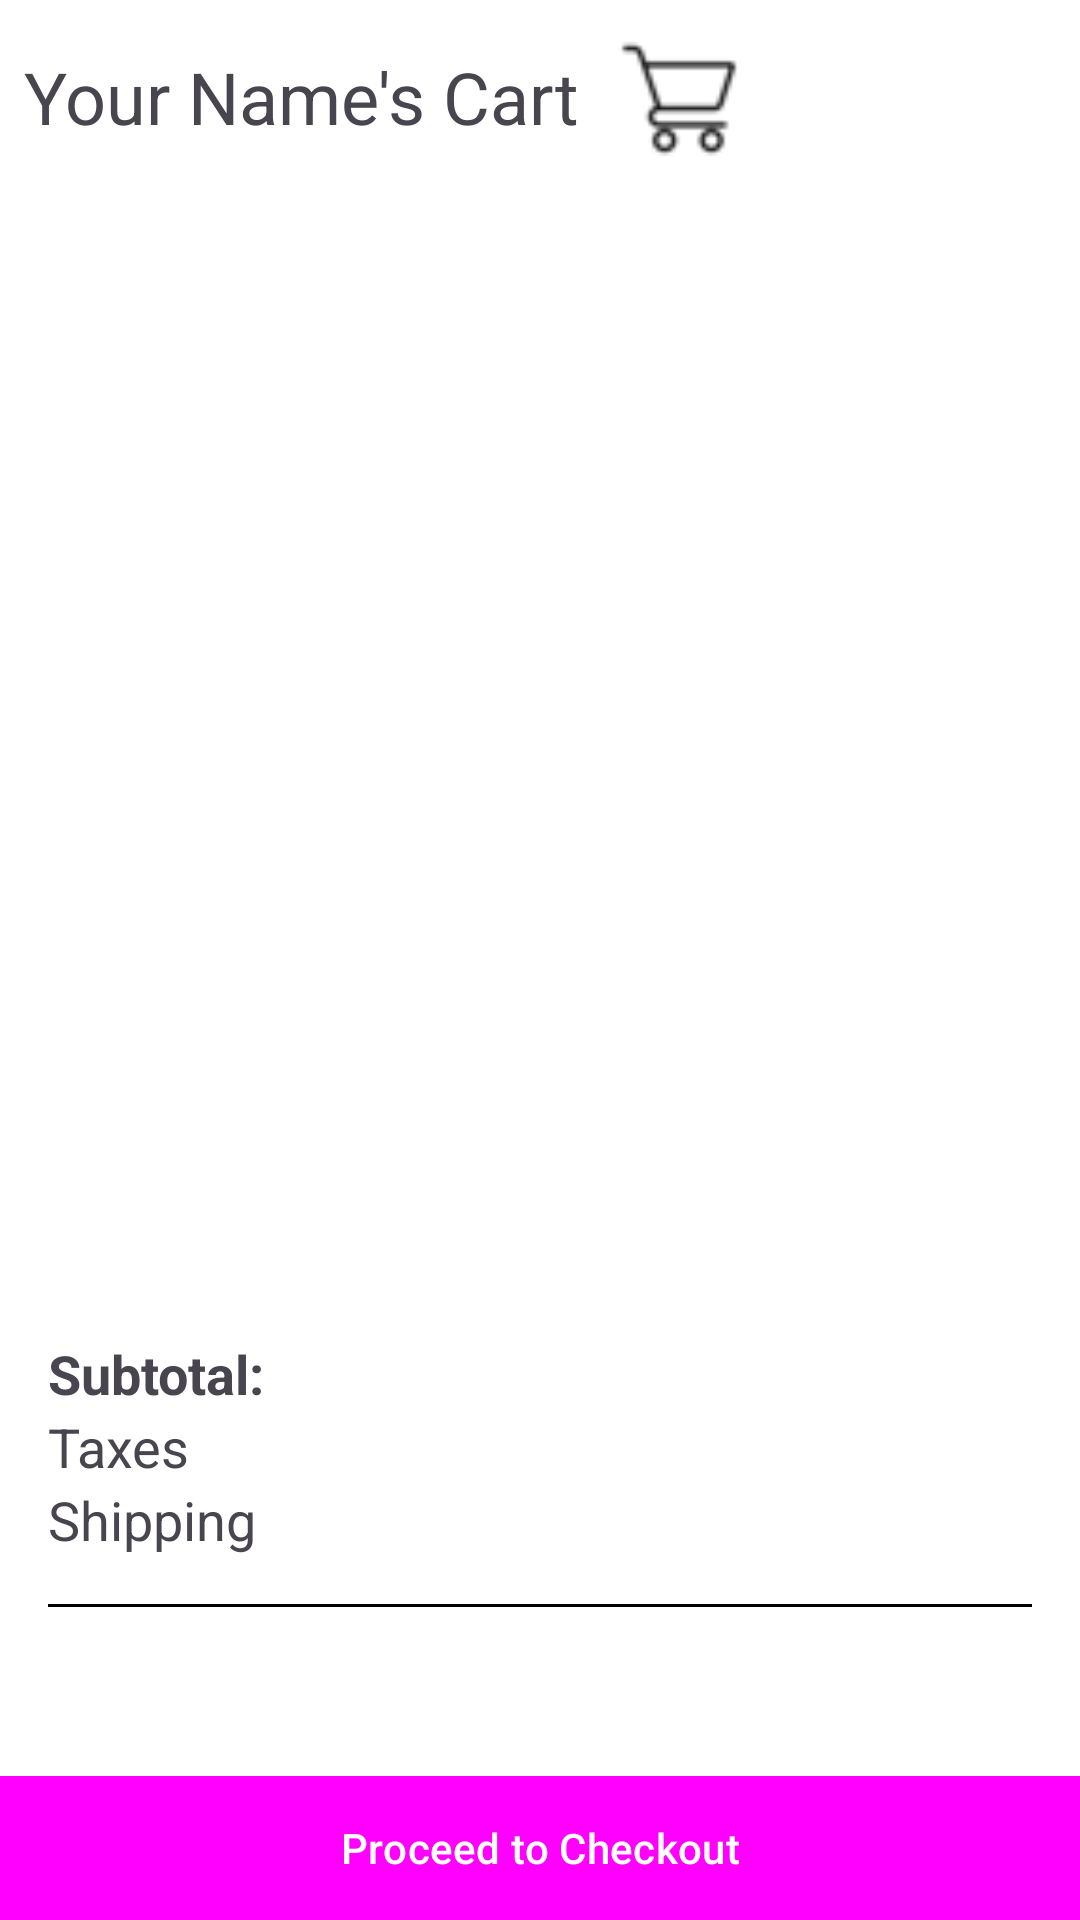

This screen was rendered from an Android layout file. Write that file and the resources it references.
<!-- AndroidManifest.xml: application theme Theme.ClothingStore -->
<!-- res/layout/activity_cart.xml -->
<?xml version="1.0" encoding="utf-8"?>
<LinearLayout
    xmlns:android="http://schemas.android.com/apk/res/android"
    android:layout_width="match_parent"
    android:layout_height="match_parent"
    android:orientation="vertical">

    <LinearLayout
        android:layout_width="match_parent"
        android:layout_height="wrap_content"
        android:orientation="horizontal"
        android:padding="8dp">

        <TextView
            android:id="@+id/cartTextView"
            android:layout_marginTop="8dp"
            android:layout_width="wrap_content"
            android:layout_height="wrap_content"
            android:text="Your Name's Cart"
            android:textSize="24sp"
            android:layout_marginEnd="8dp"/>

        <ImageView
            android:id="@+id/cartIcon"
            android:layout_width="50dp"
            android:layout_height="50dp"
            android:src="@drawable/shoppingcart"/>
    </LinearLayout>

    <androidx.recyclerview.widget.RecyclerView
        android:id="@+id/cartRecyclerView"
        android:layout_width="match_parent"
        android:layout_height="0dp"
        android:layout_weight="1"/>

    <LinearLayout
        android:layout_width="match_parent"
        android:layout_height="wrap_content"
        android:orientation="vertical"
        android:padding="16dp">

        <LinearLayout
            android:layout_width="match_parent"
            android:layout_height="wrap_content"
            android:orientation="horizontal"
            android:gravity="end">

            <TextView
                android:id="@+id/subtotal_label"
                android:layout_width="0dp"
                android:layout_height="wrap_content"
                android:layout_weight="1"
                android:text="Subtotal:"
                android:textSize="18sp"
                android:textStyle="bold"/>

            <TextView
                android:id="@+id/subtotal_value"
                android:layout_width="wrap_content"
                android:layout_height="wrap_content"
                android:text=""
                android:textSize="18sp"/>
        </LinearLayout>

        <LinearLayout
            android:layout_width="match_parent"
            android:layout_height="wrap_content"
            android:orientation="horizontal"
            android:gravity="end">

            <TextView
                android:id="@+id/taxes_label"
                android:layout_width="0dp"
                android:layout_height="wrap_content"
                android:layout_weight="1"
                android:text="Taxes"
                android:textSize="18sp"/>

            <TextView
                android:id="@+id/taxes_value"
                android:layout_width="wrap_content"
                android:layout_height="wrap_content"
                android:text=""
                android:textSize="18sp"/>
        </LinearLayout>

        <LinearLayout
            android:layout_width="match_parent"
            android:layout_height="wrap_content"
            android:orientation="horizontal"
            android:gravity="end">

            <TextView
                android:id="@+id/shipping_label"
                android:layout_width="0dp"
                android:layout_height="wrap_content"
                android:layout_weight="1"
                android:text="Shipping"
                android:textSize="18sp"/>

            <TextView
                android:id="@+id/shipping_value"
                android:layout_width="wrap_content"
                android:layout_height="wrap_content"
                android:text=""
                android:textSize="18sp"/>
        </LinearLayout>

        <View
            android:layout_width="match_parent"
            android:layout_height="1dp"
            android:background="#000"
            android:layout_marginTop="16dp"
            android:layout_marginBottom="16dp"/>

        <LinearLayout
            android:layout_width="match_parent"
            android:layout_height="wrap_content"
            android:orientation="horizontal"
            android:gravity="end">

            <TextView
                android:id="@+id/total_label"
                android:layout_width="0dp"
                android:layout_height="wrap_content"
                android:layout_weight="1"
                android:text=""
                android:textSize="18sp"
                android:textStyle="bold"/>

            <TextView
                android:id="@+id/total_value"
                android:layout_width="wrap_content"
                android:layout_height="wrap_content"
                android:text=""
                android:textSize="18sp"
                android:textStyle="bold"/>
        </LinearLayout>

    </LinearLayout>

    <Button
        android:id="@+id/checkoutButton"
        android:layout_width="match_parent"
        android:layout_height="wrap_content"
        android:text="Proceed to Checkout"/>

</LinearLayout>
<!-- resources referenced by this layout -->
<resources>
  <!-- drawable shoppingcart: png bitmap (drawable, 1227 bytes) -->
  <style name="Theme.ClothingStore" parent="Base.Theme.ClothingStore" />
  <style name="Base.Theme.ClothingStore" parent="Theme.Material3.DayNight.NoActionBar">
          <item name="android:windowBackground">@color/white</item>
          <item name="colorPrimary">@color/orange</item> 
          <item name="colorAccent">@color/orange</item> 
          <item name="colorButtonNormal">@color/orange</item> 
          <item name="android:buttonStyle">@style/CustomButtonStyle</item>
      </style>
  <color name="white">#FFFFFFFF</color>
  <color name="orange">#b94c01</color>
  <style name="CustomButtonStyle" parent="Widget.Material3.Button">
          <item name="android:background">@drawable/ovalbutton</item> 
          <item name="android:textColor">@android:color/white</item>
          <item name="android:padding">10dp</item>
  
      </style>
  <!-- drawable ovalbutton (drawable) -->
  <?xml version="1.0" encoding="utf-8"?>
  <shape xmlns:android="http://schemas.android.com/apk/res/android"
      android:shape="rectangle">
      <corners android:radius="0dp"/> 
      <solid android:color="@color/orange"/>
      <stroke android:width="3dp" android:color="#000000"/> 
  </shape>
</resources>
